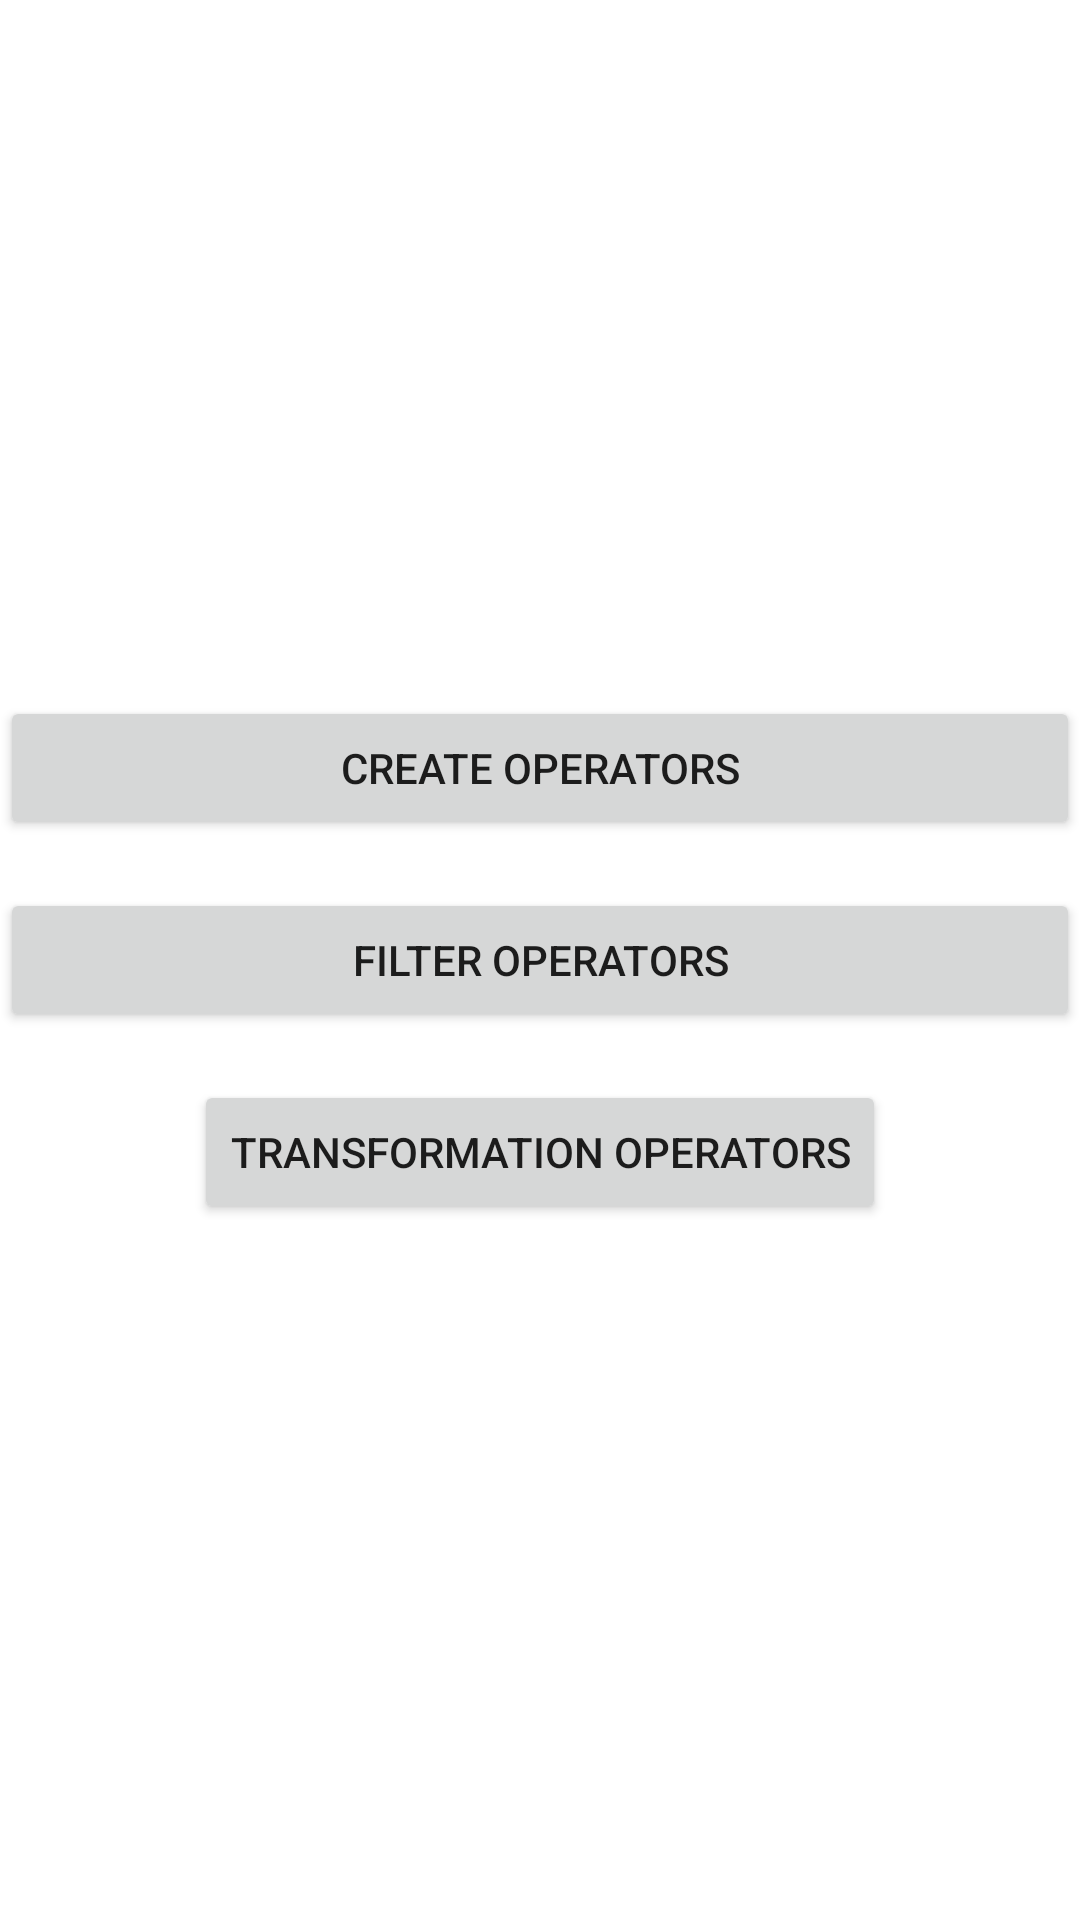

Reconstruct the res/layout file that produces this screen, plus the resources it refers to.
<!-- AndroidManifest.xml: application theme Theme.RxKotlinExample -->
<!-- res/layout/fragment_main.xml -->
<?xml version="1.0" encoding="utf-8"?>
<LinearLayout xmlns:android="http://schemas.android.com/apk/res/android"
    xmlns:tools="http://schemas.android.com/tools"
    android:layout_width="wrap_content"
    android:layout_height="match_parent"
    android:orientation="vertical"
    android:gravity="center"
    android:layout_gravity="center"
    tools:context=".ui.MainFragment">

    <Button
        android:id="@+id/btnCreateOperators"
        android:layout_width="match_parent"
        android:layout_height="wrap_content"
        android:text="@string/create_operators"/>

    <Button
        android:id="@+id/btnFilterOperators"
        android:layout_width="match_parent"
        android:layout_height="wrap_content"
        android:layout_marginTop="16dp"
        android:text="@string/filter_operators"/>

    <Button
        android:id="@+id/btnTransformOperators"
        android:layout_width="wrap_content"
        android:layout_height="wrap_content"
        android:layout_marginTop="16dp"
        android:text="@string/transformation_operators"/>

</LinearLayout>
<!-- resources referenced by this layout -->
<resources>
  <string name="create_operators">Create Operators</string>
  <string name="filter_operators">Filter operators</string>
  <string name="transformation_operators">Transformation Operators</string>
  <style name="Theme.RxKotlinExample" parent="Theme.MaterialComponents.DayNight.DarkActionBar">
          
          <item name="colorPrimary">@color/purple_500</item>
          <item name="colorPrimaryVariant">@color/purple_700</item>
          <item name="colorOnPrimary">@color/white</item>
          
          <item name="colorSecondary">@color/teal_200</item>
          <item name="colorSecondaryVariant">@color/teal_700</item>
          <item name="colorOnSecondary">@color/black</item>
          
          <item name="android:statusBarColor" tools:targetApi="l">?attr/colorPrimaryVariant</item>
          
      </style>
  <!-- not gathered from this repository: default colours our renderer supplied (Android Studio template values) -->
  <color name="purple_500">#FF6200EE</color>
  <color name="purple_700">#FF3700B3</color>
  <color name="teal_200">#FF03DAC5</color>
  <color name="teal_700">#FF018786</color>
  <color name="black">#FF000000</color>
  <color name="white">#FFFFFFFF</color>
</resources>
